Run: headless pygame with SDL's dummy video driver; simulated clock (each Clock.tick advances the game by its frame time, no real sleeping); random seed 0; keys injected as events and as key.get_pressed() state; mouse plan: one left click at the window centre at the start of phase 2, then a move to the lower-right quarter at the start of phase 3.
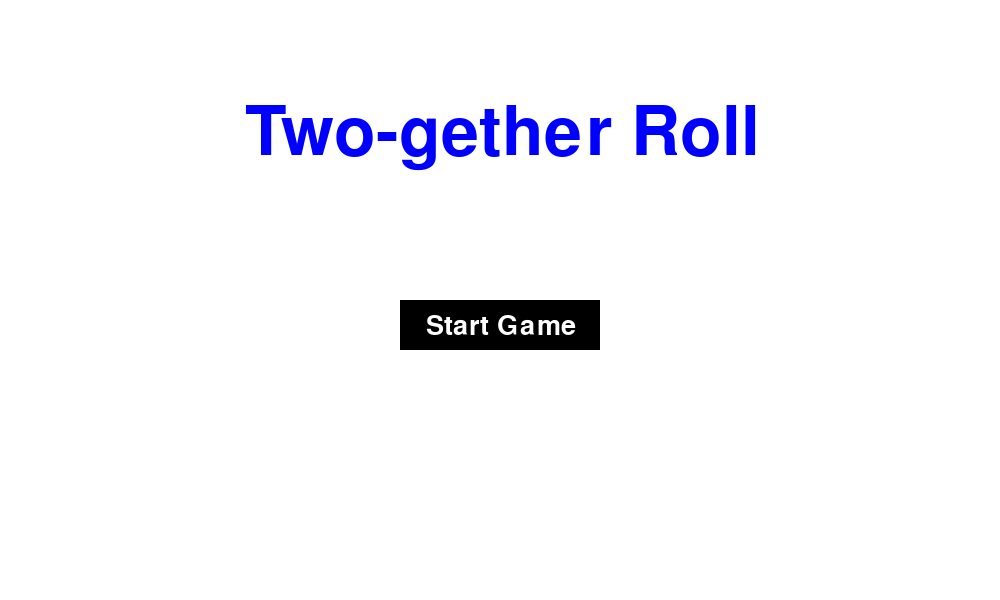
Frame 1 of 2 · flips 1–60 · no input
Frame 2 of 2 · flips 61–180 · clicked the window centre · tapped SPACE, RETURN · held RIGHT (→), D (game ended) · screen unchanged from frame 1, image omitted

The pygame program that drew these frames:

import pygame,sys
from pygame import *
pygame.init()

BLACK = (0,0,0)
WHITE = (255,255,255)
BLUE = (0,0,255)

size = (1000,600)
screen = pygame.display.set_mode(size)

buttonfont = pygame.font.Font(None, 40)
titlefont = pygame.font.Font(None, 100)

Run = True

button_x = 400
button_y = 300
button_width = 200
button_height = 50

class Button:
    def __init__(self, rectypos, rectxpos, rect_width, rect_height, text):
        self.rectypos = rectypos
        self.rectxpos = rectxpos
        self.rect_width = rect_width
        self.rect_height = rect_height
        self.text = text
        
    def DrawButton(self):
        button_rect = pygame.Rect(self.rectypos, self.rectxpos, self.rect_width, self.rect_height)
        
        pygame.draw.rect(screen, BLACK, button_rect)
        
        button_text = buttonfont.render(self.text, True, WHITE)
        
        screen.blit(button_text, (426, 313))

while Run:

    for event in pygame.event.get():
        if event.type == pygame.QUIT:
            pygame.quit()
            sys.exit()
        
    screen.fill(WHITE)
    
    button = Button(button_x, button_y, 200, 50, "Start Game")

    button.DrawButton()
    
    title_text = titlefont.render("Two-gether Roll", True, BLUE)
    screen.blit(title_text, (245, 100))
    
    pygame.display.update()

    if pygame.mouse.get_pressed()[0] == 1:

        mouse_x, mouse_y = pygame.mouse.get_pos()
        
        if button_x <= mouse_x <= button_x + button_width and button_y <= mouse_y <= button_y + button_height:
            pygame.quit()
            Run = False
